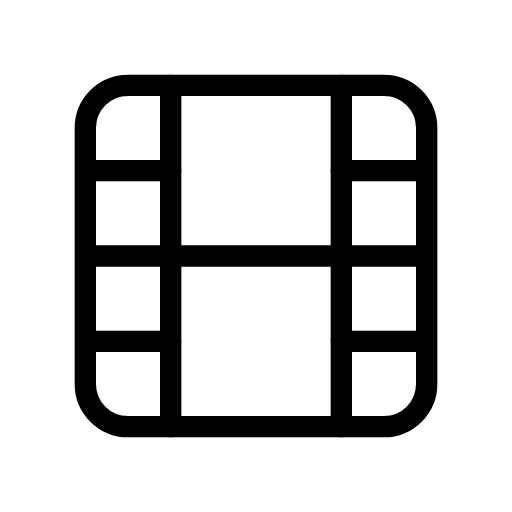
t = 0.00 s
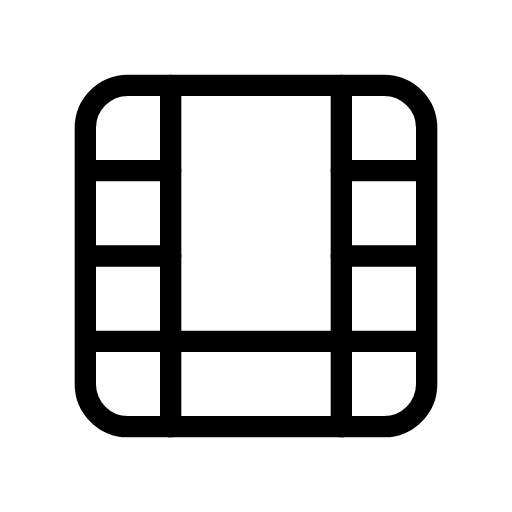
t = 2.00 s
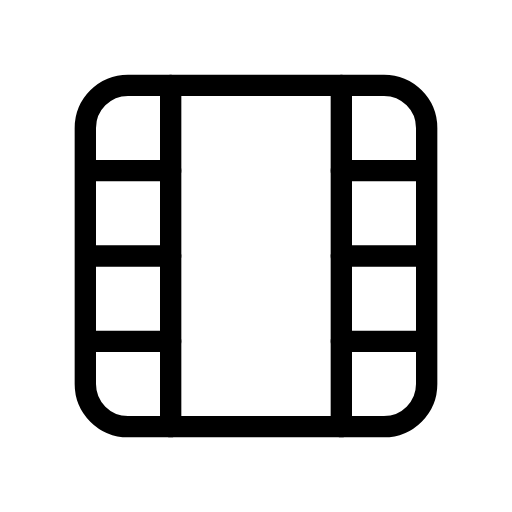
t = 4.00 s
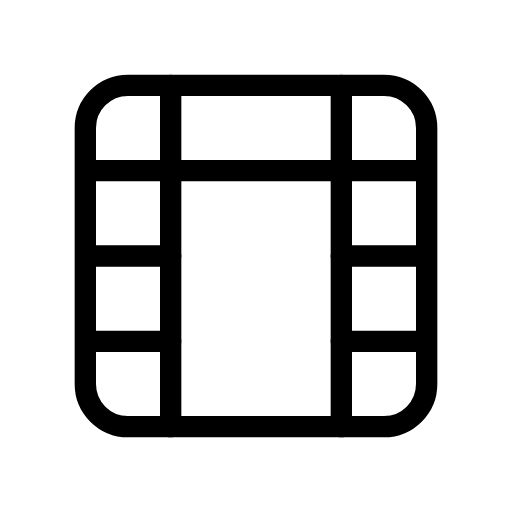
t = 6.00 s

The animated SVG that drew these frames (rendered in a browser with its animation timeline set to each time). Animation: 1 SMIL element (animateTransform=1); one cycle of 8.00 s, repeats indefinitely.

<svg xmlns="http://www.w3.org/2000/svg" width="24" height="24" viewBox="0 0 24 24" fill="none" stroke="currentColor"
     stroke-width="1" stroke-linecap="round" stroke-linejoin="round"
     class="icon icon-tabler icons-tabler-animated icon-tabler-movie">
    <path stroke="none" d="M0 0h24v24H0z" fill="none"/>
    <defs><clipPath id="movie-clip"><path d="M4 6a2 2 0 0 1 2 -2h12a2 2 0 0 1 2 2v12a2 2 0 0 1 -2 2h-12a2 2 0 0 1 -2 -2l0 -12"/></clipPath></defs>
    <path d="M4 6a2 2 0 0 1 2 -2h12a2 2 0 0 1 2 2v12a2 2 0 0 1 -2 2h-12a2 2 0 0 1 -2 -2l0 -12"/>
    <path d="M8 4l0 16"/>
    <path d="M16 4l0 16"/>
    <g clip-path="url(#movie-clip)">
        <path d="M4 -12h4M16 -12h4M4 -8h4M16 -8h4M4 -4h4M16 -4h4M4 0h4M16 0h4M4 4h4M16 4h4M4 8h4M16 8h4M4 12h4M16 12h4M4 16h4M16 16h4M8 -4h8M8 12h8">
            <animateTransform attributeName="transform" type="translate" from="0 0" to="0 16" dur="8s" repeatCount="indefinite"/>
        </path>
    </g>
</svg>
